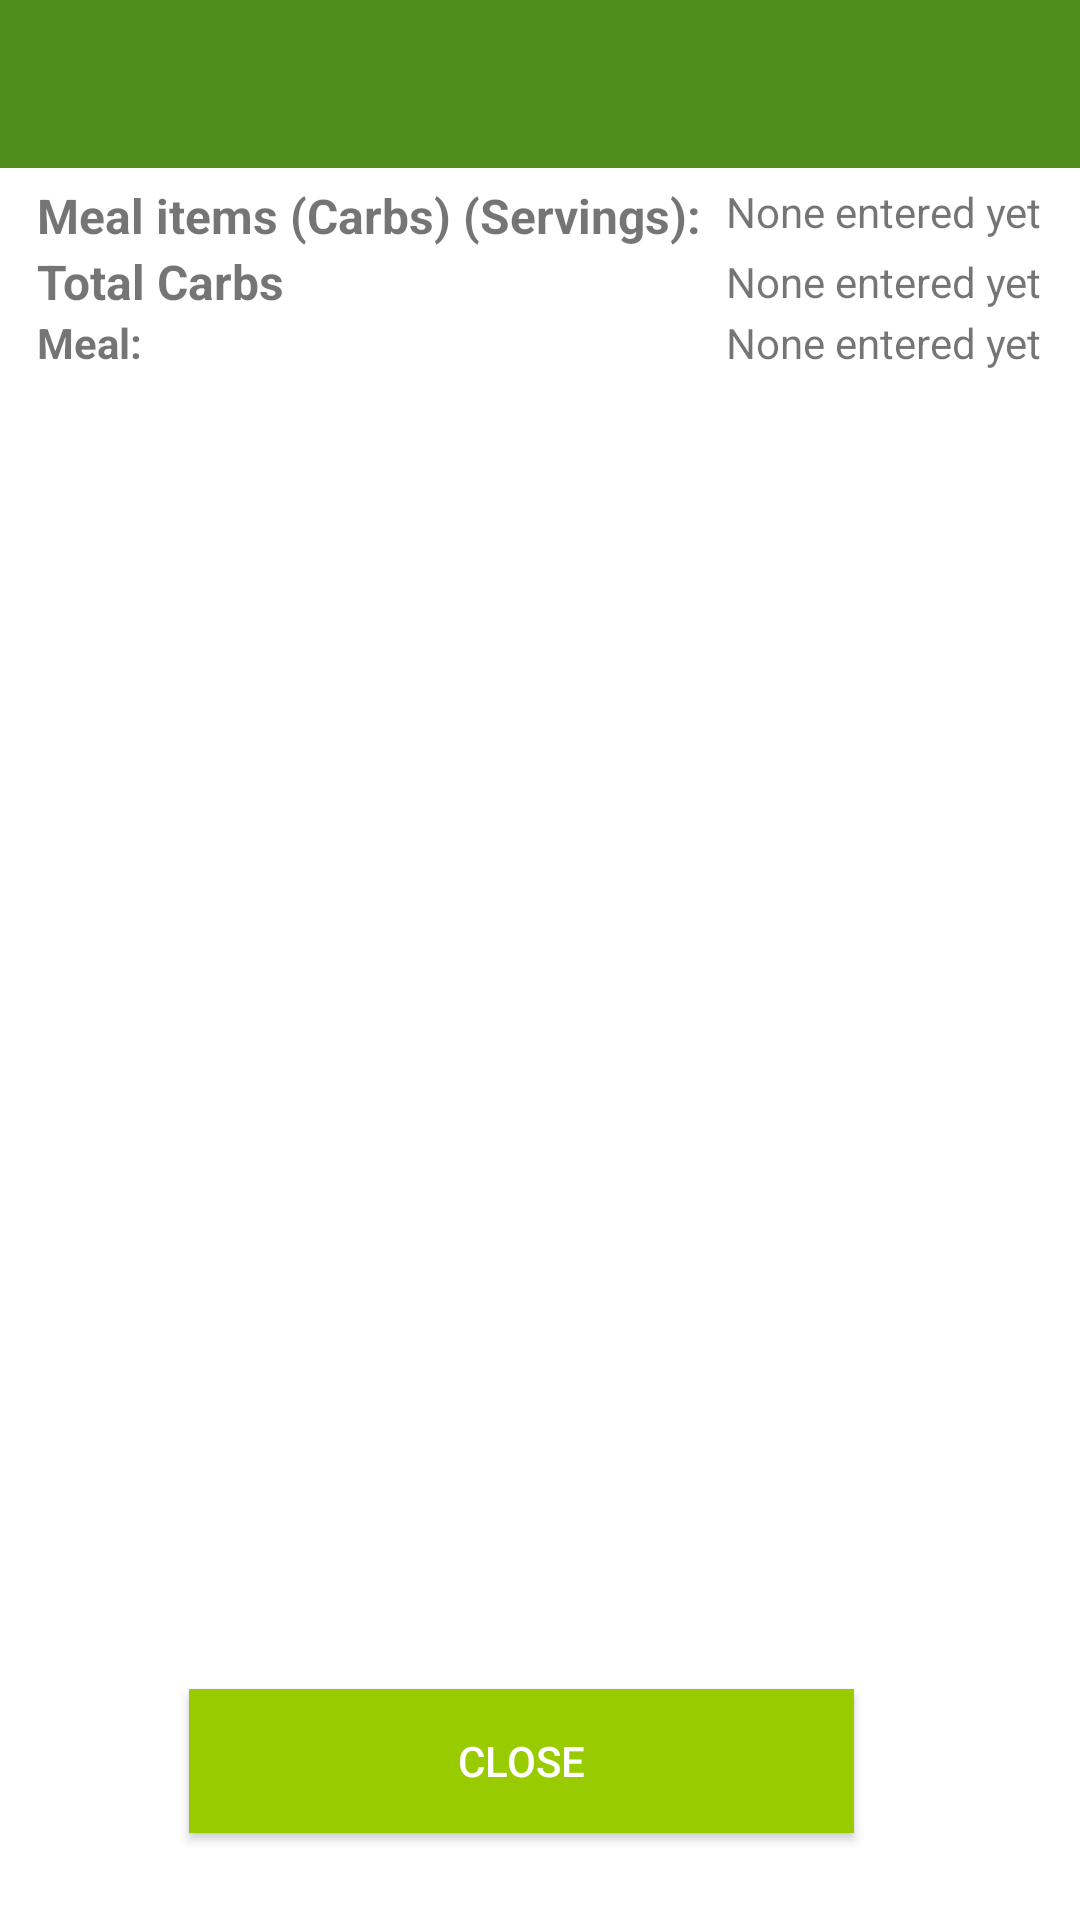

Android layout source for this screen:
<!-- AndroidManifest.xml: application theme AppTheme -->
<!-- res/layout/activity_view_latest_meal_entry.xml -->
<?xml version="1.0" encoding="utf-8"?>
<LinearLayout xmlns:android="http://schemas.android.com/apk/res/android"
    xmlns:app="http://schemas.android.com/apk/res-auto"
    xmlns:tools="http://schemas.android.com/tools"
    android:layout_width="match_parent"
    android:layout_height="match_parent"
    android:gravity="top|center_vertical"
    android:orientation="vertical">

    <android.support.design.widget.AppBarLayout
        android:layout_width="match_parent"
        android:layout_height="wrap_content"
        android:theme="@style/AppTheme.AppBarOverlay">

        <android.support.v7.widget.Toolbar
            android:id="@+id/toolbar"
            android:layout_width="match_parent"
            android:layout_height="wrap_content"
            android:background="?attr/colorPrimary"
            app:popupTheme="@style/AppTheme.PopupOverlay" />

    </android.support.design.widget.AppBarLayout>

    <android.widget.TableLayout
        android:layout_width="match_parent"
        android:layout_height="0dp"
        android:layout_gravity="center"
        android:layout_weight="1"
        android:padding="5dp"
        android:textSize="14sp">

        <TableRow
            android:layout_width="wrap_content"
            android:layout_height="wrap_content"
            android:layout_weight="0"
            android:gravity="center">

            <TextView
                android:id="@+id/textView3"
                android:layout_width="wrap_content"
                android:layout_height="wrap_content"
                android:text="Meal items (Carbs) (Servings):"
                android:textSize="16sp"
                android:textStyle="bold" />

            <TextView
                android:id="@+id/mealNames"
                android:layout_width="wrap_content"
                android:layout_height="22dp"
                android:layout_marginLeft="8dp"
                android:layout_marginStart="8dp"
                android:text="@string/none_entered_yet" />

        </TableRow>

        <TableRow
            android:layout_width="match_parent"
            android:layout_height="75dp"
            android:layout_weight="0"
            android:gravity="center">

            <TextView
                android:id="@+id/textView4"
                android:layout_width="wrap_content"
                android:layout_height="wrap_content"
                android:text="Total Carbs"
                android:textSize="16sp"
                android:textStyle="bold" />

            <TextView
                android:id="@+id/totalCarbs"
                android:layout_width="wrap_content"
                android:layout_height="wrap_content"
                android:layout_marginLeft="8dp"
                android:layout_marginStart="8dp"
                android:text="@string/none_entered_yet" />

        </TableRow>

        <TableRow
            android:layout_width="wrap_content"
            android:layout_height="wrap_content"
            android:layout_weight="0"
            android:gravity="center">

            <TextView
                android:id="@+id/textView29"
                android:layout_width="wrap_content"
                android:layout_height="wrap_content"
                android:text="@string/Meal"
                android:textStyle="bold"
                app:layout_constraintBottom_toBottomOf="parent"
                app:layout_constraintTop_toTopOf="parent"
                tools:layout_editor_absoluteX="46dp" />

            <TextView
                android:id="@+id/whichMealM"
                android:layout_width="wrap_content"
                android:layout_height="wrap_content"
                android:layout_marginLeft="8dp"
                android:layout_marginStart="8dp"
                android:text="@string/none_entered_yet" />

        </TableRow>

        <TableRow
            android:layout_weight="4"
            android:gravity="center" />

        <TableRow
            android:layout_weight="3"
            android:gravity="bottom|center"
            android:paddingEnd="12dp"
            android:paddingRight="12dp"
            android:paddingTop="20dp">

            <Button
                android:id="@+id/close_button"
                style="@style/Widget.AppCompat.Button.Colored"
                android:layout_width="match_parent"
                android:layout_height="wrap_content"
                android:layout_marginBottom="12dp"
                android:layout_marginLeft="8dp"
                android:layout_marginStart="0dp"
                android:background="@android:color/holo_green_light"
                android:baselineAligned="false"
                android:text="@string/close" />

        </TableRow>

    </android.widget.TableLayout>
</LinearLayout>
<!-- resources referenced by this layout -->
<resources>
  <string name="Meal">Meal: </string>
  <string name="close">Close</string>
  <string name="none_entered_yet">None entered yet</string>
  <style name="AppTheme.AppBarOverlay" parent="ThemeOverlay.AppCompat.Dark.ActionBar" />
  <style name="AppTheme.PopupOverlay" parent="ThemeOverlay.AppCompat.Light" />
  <style name="AppTheme" parent="Theme.AppCompat.Light.DarkActionBar">
          
          <item name="colorPrimary">@color/colorPrimary</item>
          <item name="colorPrimaryDark">@color/colorPrimaryDark</item>
          <item name="colorAccent">@color/colorAccent</item>
          <item name="android:colorBackground">@color/background</item>
          <item name="android:editTextColor">@color/colorPrimaryDark</item>
          
          
          
          
          
          <item name="android:textColorHint">@android:color/holo_green_light</item>
          
          
          
      </style>
  <color name="colorPrimary">#4d8f1a</color>
  <color name="colorPrimaryDark">#2d5013</color>
  <color name="colorAccent">#FF4081</color>
  <color name="background">#ffffff</color>
</resources>
